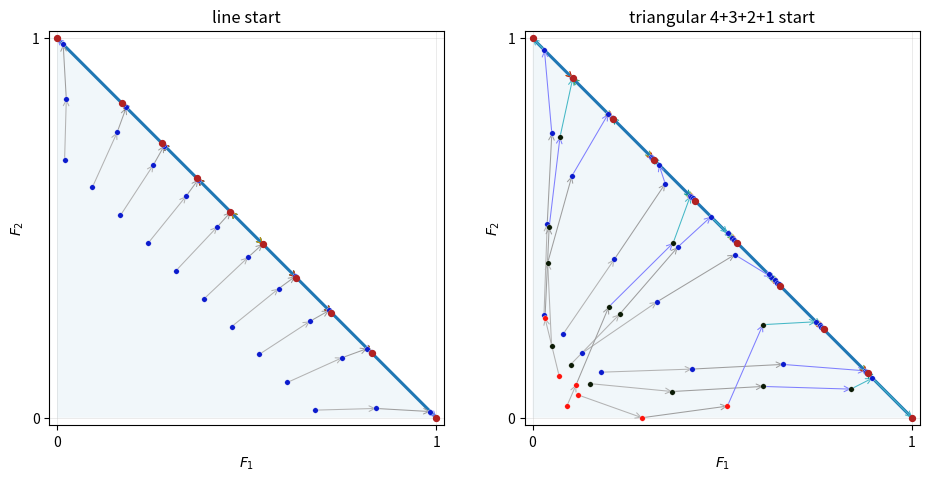

Python code for this plot:
#!/usr/bin/env python3
"""Recompute the rank-colored Figure 3 support data and a PNG preview.

The figure compares two objective-space triangle runs with mu=10:
(a) a nondominated line start on F1+F2=0.7, and
(b) a dominated triangular 4+3+2+1 start in the lower-left subtriangle.

This script exports CSV files containing the sampled paths and dominance ranks,
and creates figure3_rank_colored_preview.png. It uses the same layer color
palette as Figure 1 in the paper.
"""
from __future__ import annotations

import csv
from pathlib import Path
import numpy as np
import matplotlib.pyplot as plt

# Same point colors as Figure 1 in the article.
LAYER_COLORS = {
    1: "#0b1bcd",  # darkblue
    2: "#0b1b05",  # darkgreen
    3: "#fd120b",  # darkorange/red-orange, used for layer 3+
}
ITER_COLORS = ["0.70", "0.62", "#7f7fff", "#45b8c6", "#009688", "#58a65c", "#d98c00", "#b22222"]

LINE_START_PATHS = [
    [(0.020000, 0.680000), (0.024463, 0.839925), (0.016250, 0.983750), (0.000000, 1.000000), (0.000000, 1.000000), (0.000000, 1.000000), (0.000000, 1.000000), (0.000000, 1.000000), (0.000000, 1.000000)],
    [(0.093000, 0.607000), (0.158463, 0.752040), (0.182388, 0.817612), (0.173289, 0.826711), (0.171543, 0.828457), (0.171196, 0.828804), (0.171126, 0.828874), (0.171112, 0.828888), (0.171109, 0.828891)],
    [(0.167000, 0.533000), (0.254203, 0.666658), (0.282726, 0.717274), (0.278344, 0.721656), (0.277131, 0.722869), (0.276885, 0.723115), (0.276836, 0.723164), (0.276826, 0.723174), (0.276824, 0.723176)],
    [(0.240000, 0.460000), (0.340431, 0.584296), (0.372252, 0.627748), (0.369999, 0.630001), (0.369281, 0.630719), (0.369134, 0.630866), (0.369105, 0.630895), (0.369099, 0.630901), (0.369098, 0.630902)],
    [(0.313000, 0.387000), (0.422661, 0.503412), (0.457795, 0.542205), (0.457089, 0.542911), (0.456850, 0.543150), (0.456802, 0.543198), (0.456792, 0.543208), (0.456790, 0.543210), (0.456790, 0.543210)],
    [(0.387000, 0.313000), (0.503412, 0.422661), (0.542205, 0.457795), (0.542911, 0.457089), (0.543150, 0.456850), (0.543198, 0.456802), (0.543208, 0.456792), (0.543210, 0.456790), (0.543210, 0.456790)],
    [(0.460000, 0.240000), (0.584296, 0.340431), (0.627748, 0.372252), (0.630001, 0.369999), (0.630719, 0.369281), (0.630866, 0.369134), (0.630895, 0.369105), (0.630901, 0.369099), (0.630902, 0.369098)],
    [(0.533000, 0.167000), (0.666658, 0.254203), (0.717274, 0.282726), (0.721656, 0.278344), (0.722869, 0.277131), (0.723115, 0.276885), (0.723164, 0.276836), (0.723174, 0.276826), (0.723176, 0.276824)],
    [(0.607000, 0.093000), (0.752040, 0.158463), (0.817612, 0.182388), (0.826711, 0.173289), (0.828457, 0.171543), (0.828804, 0.171196), (0.828874, 0.171126), (0.828888, 0.171112), (0.828891, 0.171109)],
    [(0.680000, 0.020000), (0.839925, 0.024463), (0.983750, 0.016250), (1.000000, 0.000000), (1.000000, 0.000000), (1.000000, 0.000000), (1.000000, 0.000000), (1.000000, 0.000000), (1.000000, 0.000000)],
]

TRIANGLE_START_PATHS = [
    [(0.030000, 0.270000), (0.038465, 0.509847), (0.050646, 0.749537), (0.031179, 0.968821), (0.000000, 1.000000), (0.000000, 1.000000), (0.000000, 1.000000), (0.000000, 1.000000), (0.000000, 1.000000)],
    [(0.080000, 0.220000), (0.215447, 0.417680), (0.349529, 0.616663), (0.332920, 0.667080), (0.315281, 0.684719), (0.312894, 0.687106), (0.314881, 0.685119), (0.317406, 0.682594), (0.319813, 0.680187)],
    [(0.130000, 0.170000), (0.327746, 0.305364), (0.532736, 0.429781), (0.629322, 0.370678), (0.621759, 0.378241), (0.637987, 0.362013), (0.644501, 0.355499), (0.648827, 0.351173), (0.652116, 0.347884)],
    [(0.180000, 0.120000), (0.419857, 0.128209), (0.659538, 0.140517), (0.876355, 0.123645), (1.000000, 0.000000), (1.000000, 0.000000), (1.000000, 0.000000), (1.000000, 0.000000), (1.000000, 0.000000)],
    [(0.050000, 0.190000), (0.039812, 0.408609), (0.103498, 0.636942), (0.199356, 0.800644), (0.209140, 0.790860), (0.208834, 0.791166), (0.209345, 0.790655), (0.210784, 0.789216), (0.212384, 0.787616)],
    [(0.100000, 0.140000), (0.229054, 0.272609), (0.382290, 0.449439), (0.470083, 0.529917), (0.513735, 0.486265), (0.525212, 0.474788), (0.531577, 0.468423), (0.535968, 0.464032), (0.539398, 0.460602)],
    [(0.150000, 0.090000), (0.367729, 0.069070), (0.607137, 0.082437), (0.838567, 0.075408), (0.895553, 0.104447), (0.878490, 0.121510), (0.879743, 0.120257), (0.881530, 0.118470), (0.882957, 0.117043)],
    [(0.070000, 0.110000), (0.032698, 0.262538), (0.043600, 0.502108), (0.072325, 0.740372), (0.105750, 0.894250), (0.104562, 0.895438), (0.104545, 0.895455), (0.105158, 0.894842), (0.105944, 0.894056)],
    [(0.120000, 0.060000), (0.288432, 0.000000), (0.513376, 0.030636), (0.606975, 0.245327), (0.747077, 0.252923), (0.756691, 0.243309), (0.760816, 0.239184), (0.764175, 0.235825), (0.766767, 0.233233)],
    [(0.090000, 0.030000), (0.114666, 0.086943), (0.200665, 0.292125), (0.370251, 0.460340), (0.415664, 0.584336), (0.417667, 0.582333), (0.421962, 0.578038), (0.425614, 0.574386), (0.428694, 0.571306)],
]


def dominates(a: np.ndarray, b: np.ndarray) -> bool:
    return bool(np.all(a >= b) and np.any(a > b))


def nondomination_ranks(points: np.ndarray) -> np.ndarray:
    remaining = list(range(len(points)))
    ranks = np.zeros(len(points), dtype=int)
    rank = 1
    while remaining:
        front = []
        for i in remaining:
            if not any(j != i and dominates(points[j], points[i]) for j in remaining):
                front.append(i)
        for i in front:
            ranks[i] = rank
        remaining = [i for i in remaining if i not in front]
        rank += 1
    return ranks


def capped_color(rank: int) -> str:
    return LAYER_COLORS[rank if rank <= 2 else 3]


def export_csv(paths: list[list[tuple[float, float]]], prefix: str, outdir: Path) -> None:
    rows = []
    arr = np.array(paths, dtype=float)  # point, sample, coordinate
    for sample in range(arr.shape[1]):
        ranks = nondomination_ranks(arr[:, sample, :])
        for point in range(arr.shape[0]):
            rows.append((sample, point + 1, arr[point, sample, 0], arr[point, sample, 1], int(ranks[point])))
    with (outdir / f"{prefix}_ranked_samples.csv").open("w", newline="") as f:
        writer = csv.writer(f)
        writer.writerow(["sample", "point", "F1", "F2", "dominance_rank"])
        writer.writerows(rows)


def plot_panel(ax, paths: list[list[tuple[float, float]]], title: str) -> None:
    ax.set_aspect("equal", adjustable="box")
    ax.set_xlim(-0.02, 1.02)
    ax.set_ylim(-0.02, 1.02)
    ax.grid(True, linewidth=0.4, alpha=0.45)
    ax.fill([0, 1, 0], [0, 0, 1], alpha=0.06)
    ax.plot([1, 0], [0, 1], linewidth=2.2)
    ax.set_xticks([0, 1])
    ax.set_yticks([0, 1])
    ax.set_xlabel(r"$F_1$")
    ax.set_ylabel(r"$F_2$")
    ax.set_title(title)
    arr = np.array(paths, dtype=float)
    for point_path in arr:
        for k in range(len(point_path) - 1):
            ax.annotate(
                "",
                xy=point_path[k + 1],
                xytext=point_path[k],
                arrowprops=dict(arrowstyle="->", lw=0.75, color=ITER_COLORS[k], shrinkA=0, shrinkB=0),
            )
    for sample in range(arr.shape[1]):
        ranks = nondomination_ranks(arr[:, sample, :])
        for p in range(arr.shape[0]):
            ax.scatter(arr[p, sample, 0], arr[p, sample, 1], s=16, color=capped_color(int(ranks[p])), edgecolor="white", linewidth=0.25, zorder=4)
    # final iterates stay red, as in the article
    ax.scatter(arr[:, -1, 0], arr[:, -1, 1], s=18, color="#b22222", zorder=5)


def main() -> None:
    outdir = Path(".")
    export_csv(LINE_START_PATHS, "figure3_line_start", outdir)
    export_csv(TRIANGLE_START_PATHS, "figure3_dominated_triangle_start", outdir)
    fig, axes = plt.subplots(1, 2, figsize=(9.5, 4.7), constrained_layout=True)
    plot_panel(axes[0], LINE_START_PATHS, "line start")
    plot_panel(axes[1], TRIANGLE_START_PATHS, "triangular 4+3+2+1 start")
    fig.savefig(outdir / "figure3_rank_colored_preview.png", dpi=220)
    print("Wrote figure3_rank_colored_preview.png and ranked CSV files.")


if __name__ == "__main__":
    main()
